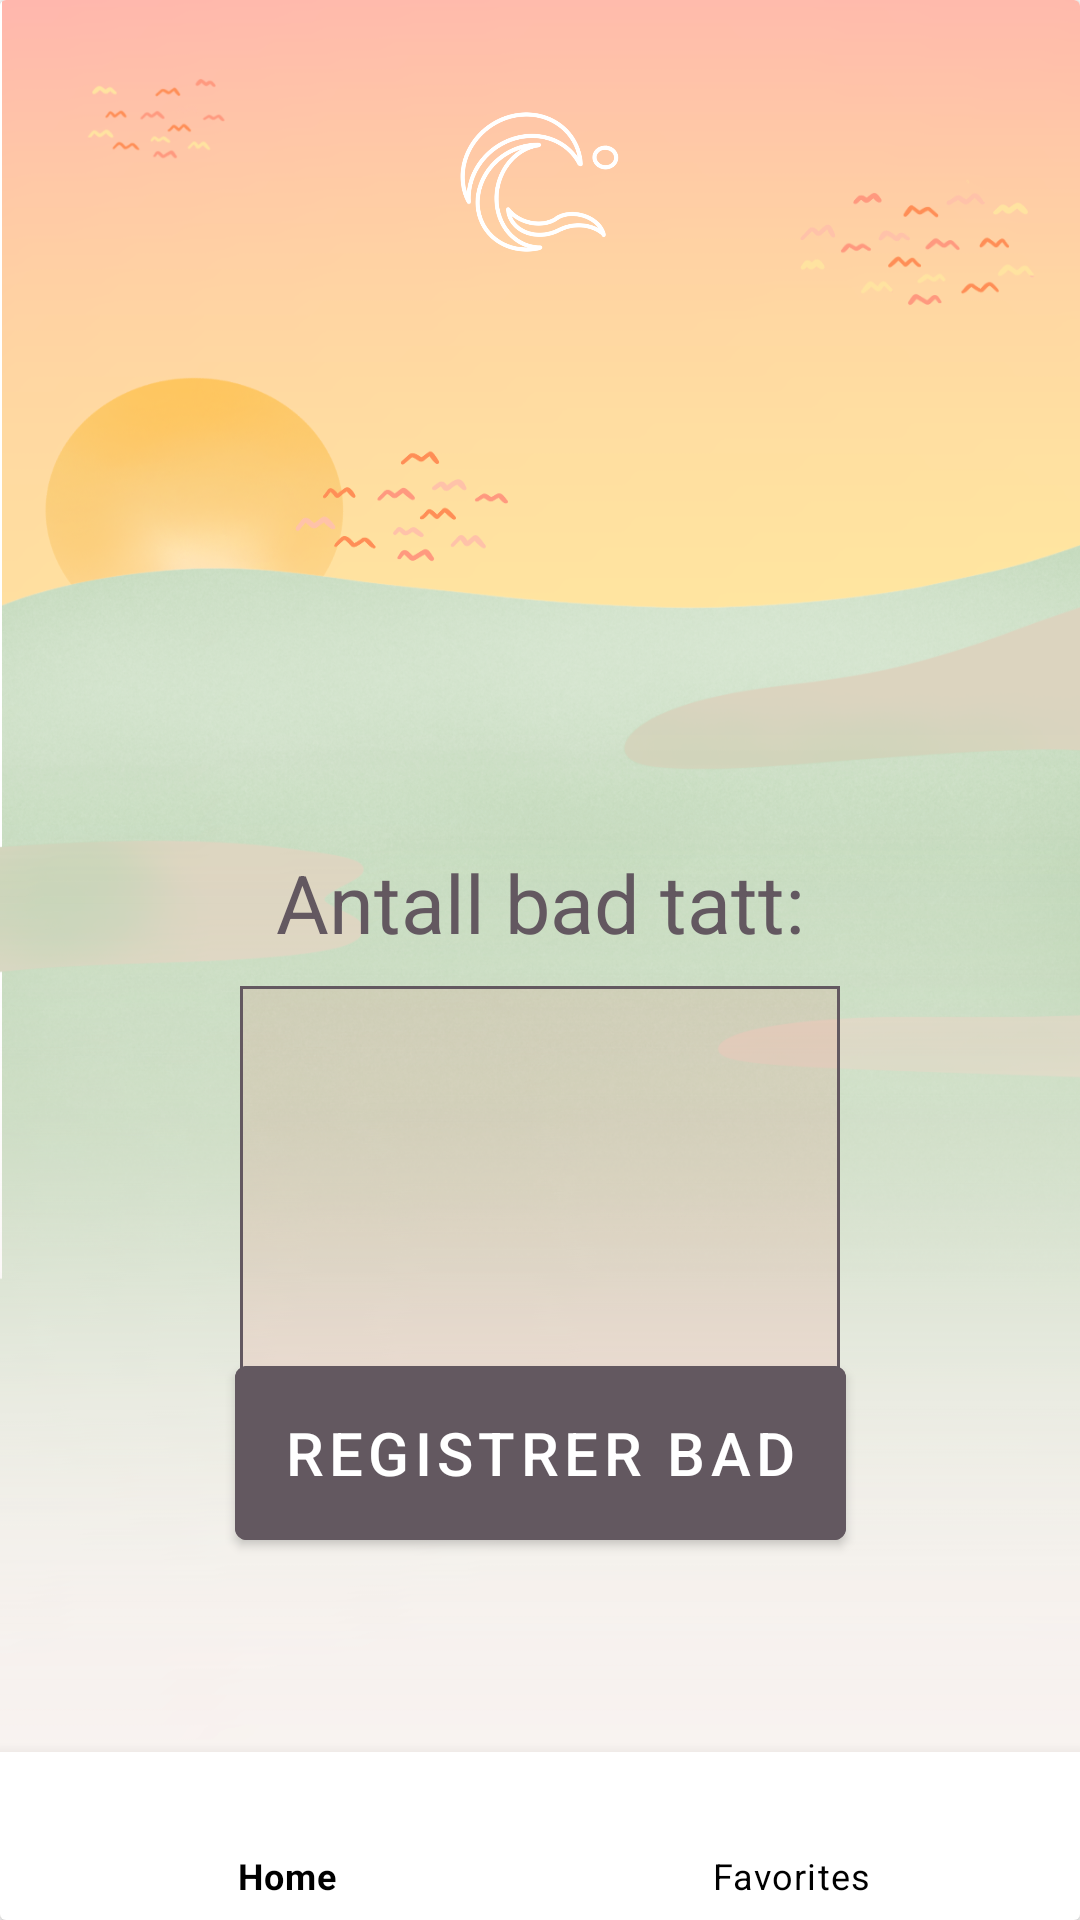

The Android layout XML behind this screen, and the referenced resources:
<!-- AndroidManifest.xml: application theme Theme.Team3 -->
<!-- res/layout/detail.xml -->
<?xml version="1.0" encoding="utf-8"?>
<androidx.cardview.widget.CardView xmlns:android="http://schemas.android.com/apk/res/android"
    xmlns:app="http://schemas.android.com/apk/res-auto"
    xmlns:tools="http://schemas.android.com/tools"
    android:id="@+id/detailC"
    android:layout_width="match_parent"
    android:layout_height="match_parent"
    >


    <androidx.constraintlayout.widget.ConstraintLayout
        android:id="@+id/detailLayout"
        android:layout_width="match_parent"
        android:layout_height="match_parent"
        android:background="@drawable/morning">

        <ImageView
            android:id="@+id/imageView"
            android:layout_width="match_parent"
            android:layout_height="60dp"
            app:layout_constraintEnd_toEndOf="parent"
            app:layout_constraintStart_toStartOf="parent"
            app:layout_constraintTop_toTopOf="parent"
            android:layout_marginTop="30dp"
            app:srcCompat="@drawable/logo"
            android:contentDescription="TODO"
            tools:ignore="ContentDescription,HardcodedText" />

        <TextView
            android:id="@+id/badested"
            android:layout_width="match_parent"
            android:layout_height="wrap_content"
            android:textSize="35sp"
            android:textColor="@color/light_font"
            android:shadowColor="@color/black"
            android:shadowDx="3"
            android:shadowDy="3"
            android:shadowRadius="1"
            android:paddingTop="50dp"
            android:textStyle="bold"
            android:gravity="center"
            app:layout_constraintEnd_toEndOf="parent"
            app:layout_constraintStart_toStartOf="parent"
            app:layout_constraintTop_toBottomOf="@+id/imageView" />

        <androidx.constraintlayout.widget.ConstraintLayout
            android:id="@+id/vt"
            android:layout_width="100dp"
            android:layout_height="wrap_content"
            android:layout_marginTop="20dp"
            app:layout_constraintEnd_toEndOf="parent"
            app:layout_constraintStart_toStartOf="parent"
            app:layout_constraintTop_toBottomOf="@+id/badested">

            <TextView
                android:id="@+id/vanntemperatur"
                android:layout_width="wrap_content"
                android:layout_height="wrap_content"
                android:textSize="27sp"
                android:textStyle="bold"
                android:textColor="@color/light_font"
                android:shadowColor="@color/black"
                android:shadowDx="3"
                android:shadowDy="3"
                android:shadowRadius="1"
                app:layout_constraintBottom_toBottomOf="parent"
                app:layout_constraintEnd_toEndOf="parent"
                app:layout_constraintStart_toStartOf="parent"
                app:layout_constraintTop_toTopOf="parent" />
        </androidx.constraintlayout.widget.ConstraintLayout>

        <TextView
            android:id="@+id/antall"
            android:layout_width="wrap_content"
            android:layout_height="wrap_content"
            android:text="@string/antallBad"
            android:textSize="27sp"
            android:textColor="#635860"
            android:layout_marginTop="40dp"
            app:layout_constraintEnd_toEndOf="parent"
            app:layout_constraintStart_toStartOf="parent"
            app:layout_constraintTop_toBottomOf="@+id/vt" />

        <androidx.constraintlayout.widget.ConstraintLayout
            android:id="@+id/constraintLayout3"
            android:layout_width="200dp"
            android:layout_height="150dp"
            android:layout_marginBottom="100dp"
            android:background="@drawable/layout_border"
            android:layout_marginTop="10dp"
            app:layout_constraintEnd_toEndOf="parent"
            app:layout_constraintStart_toStartOf="parent"
            app:layout_constraintTop_toBottomOf="@+id/antall">


            <TextView
                android:id="@+id/antallBad"
                android:layout_width="100dp"
                android:layout_height="wrap_content"
                android:gravity="center"
                android:textSize="40sp"
                android:textStyle="bold"
                android:textColor="@color/light_font"
                android:shadowColor="@color/black"
                android:shadowDx="3"
                android:shadowDy="3"
                android:shadowRadius="1"
                app:layout_constraintBottom_toBottomOf="parent"
                app:layout_constraintEnd_toEndOf="parent"
                app:layout_constraintHorizontal_bias="0.501"
                app:layout_constraintStart_toStartOf="parent"
                app:layout_constraintTop_toTopOf="parent" />


        </androidx.constraintlayout.widget.ConstraintLayout>

        <Button
            android:id="@+id/registrer"
            android:layout_width="wrap_content"
            android:layout_height="70dp"
            android:backgroundTint="#635860"
            android:onClick="registrer"
            android:text="@string/registrer"
            android:textColor="@color/white"
            android:textSize="20sp"
            android:layout_marginBottom="150dp"
            app:layout_constraintBottom_toBottomOf="parent"
            app:layout_constraintEnd_toEndOf="parent"
            app:layout_constraintStart_toStartOf="parent"
            app:layout_constraintTop_toBottomOf="@+id/constraintLayout3" />

        <com.google.android.material.bottomnavigation.BottomNavigationView
            android:id="@+id/bottomnav"
            android:layout_width="match_parent"
            android:layout_height="wrap_content"
            android:background="#fff"
            app:itemIconTint="@color/black"
            app:itemTextColor="@color/black"
            app:layout_constraintBottom_toBottomOf="parent"
            app:layout_constraintEnd_toEndOf="parent"
            app:layout_constraintStart_toStartOf="parent"
            app:menu="@menu/nav_menu" />

    </androidx.constraintlayout.widget.ConstraintLayout>
</androidx.cardview.widget.CardView>
<!-- resources referenced by this layout -->
<resources>
  <color name="black">#FF000000</color>
  <color name="light_font">#FBFBFB</color>
  <color name="white">#FFFFFFFF</color>
  <!-- drawable layout_border (drawable) -->
  <?xml version="1.0" encoding="utf-8"?>
  <shape xmlns:android="http://schemas.android.com/apk/res/android">
  <stroke
      android:width="1dp"
      android:color="#635860"/>
      <solid
          android:color="#11FF0000"/>
  
  </shape>
  <!-- drawable logo: png bitmap (drawable-mdpi, 38406 bytes) -->
  <!-- drawable morning: png bitmap (drawable-mdpi, 964354 bytes) -->
  <string name="antallBad"> Antall bad tatt:</string>
  <string name="registrer"> Registrer bad</string>
  <style name="Theme.Team3" parent="Theme.MaterialComponents.DayNight.NoActionBar">
          
          <item name="colorPrimary">@color/purple_500</item>
          <item name="colorPrimaryVariant">@color/purple_700</item>
          <item name="colorOnPrimary">@color/white</item>
          
          <item name="colorSecondary">@color/teal_200</item>
          <item name="colorSecondaryVariant">@color/teal_700</item>
          <item name="colorOnSecondary">@color/black</item>
          
          <item name="android:statusBarColor" tools:targetApi="l">?attr/colorPrimaryVariant</item>
          
          <item name="windowNoTitle">true</item>
          <item name="windowActionBar">false</item>
      </style>
  <color name="purple_500">#FF6200EE</color>
  <color name="purple_700">#FF3700B3</color>
  <color name="teal_200">#FF03DAC5</color>
  <color name="teal_700">#FF018786</color>
</resources>
